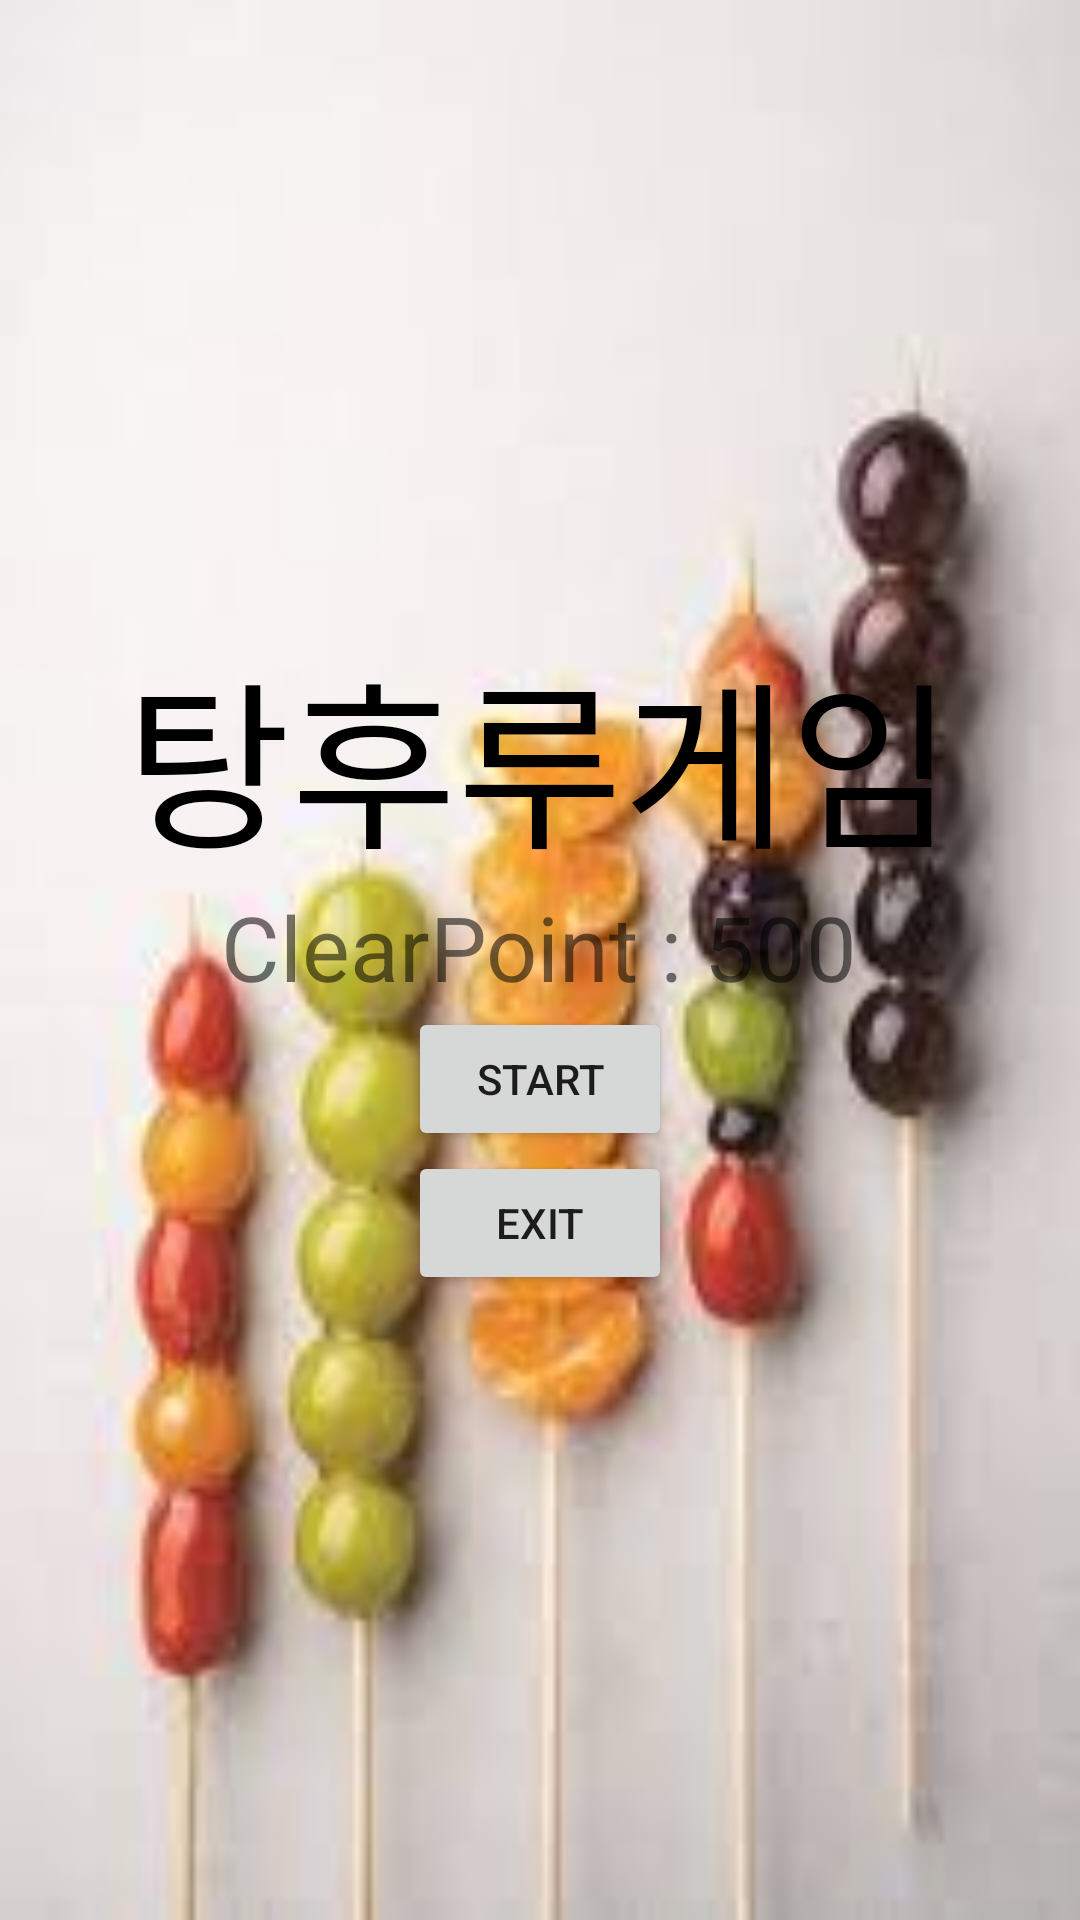

This screen was rendered from an Android layout file. Write that file and the resources it references.
<!-- AndroidManifest.xml: application theme Theme.Candybar -->
<!-- res/layout/activity_main.xml -->
<?xml version="1.0" encoding="utf-8"?>
<androidx.constraintlayout.widget.ConstraintLayout
    xmlns:android="http://schemas.android.com/apk/res/android"
    xmlns:app="http://schemas.android.com/apk/res-auto"
    xmlns:tools="http://schemas.android.com/tools"
    android:id="@+id/main"
    android:layout_width="match_parent"
    android:layout_height="match_parent"
    tools:context=".MainActivity"
    android:background="@drawable/startpagebackground"
    >
    <LinearLayout
        android:layout_width="wrap_content"
        android:layout_height="wrap_content"
        app:layout_constraintBottom_toBottomOf="parent"
        app:layout_constraintTop_toTopOf="parent"
        app:layout_constraintLeft_toLeftOf="parent"
        app:layout_constraintRight_toRightOf="parent"
        android:orientation="vertical">

    <TextView
        android:layout_width="wrap_content"
        android:layout_height="wrap_content"
        android:text="탕후루게임"
        android:gravity="center"
        android:layout_gravity="center"
        android:textColor="#000000"
        android:textSize="60dp"

        />

    <TextView
        android:id="@+id/pointshow"
        android:layout_width="wrap_content"
        android:layout_height="wrap_content"
        android:text="ClearPoint : 500"
        android:gravity="center"
        android:layout_gravity="center"
        android:textSize="30dp"
        />

    <Button
        android:layout_width="wrap_content"
        android:layout_height="wrap_content"
        android:text="START"
        android:layout_gravity="center"
        app:layout_constraintBottom_toBottomOf="parent"
        app:layout_constraintTop_toTopOf="parent"
        app:layout_constraintLeft_toLeftOf="parent"
        app:layout_constraintRight_toRightOf="parent"
        android:id="@+id/startbutton"
        />

    <Button
        android:layout_width="wrap_content"
        android:layout_height="wrap_content"
        android:text="EXIT"
        android:layout_gravity="center"
        app:layout_constraintBottom_toBottomOf="parent"
        app:layout_constraintTop_toTopOf="parent"
        app:layout_constraintLeft_toLeftOf="parent"
        app:layout_constraintRight_toRightOf="parent"
        android:id="@+id/exitbutton"
        />

    </LinearLayout>

</androidx.constraintlayout.widget.ConstraintLayout>
<!-- resources referenced by this layout -->
<resources>
  <!-- drawable startpagebackground: png bitmap (drawable, 5537 bytes) -->
  <style name="Theme.Candybar" parent="Theme.MaterialComponents.DayNight.DarkActionBar">
          
          <item name="colorPrimary">@color/purple_500</item>
          <item name="colorPrimaryVariant">@color/purple_700</item>
          <item name="colorOnPrimary">@color/white</item>
          
          <item name="colorSecondary">@color/teal_200</item>
          <item name="colorSecondaryVariant">@color/teal_700</item>
          <item name="colorOnSecondary">@color/black</item>
          
          <item name="android:statusBarColor">?attr/colorPrimaryVariant</item>
          
      </style>
  <!-- not gathered from this repository: default colours our renderer supplied (Android Studio template values) -->
  <color name="purple_500">#FF6200EE</color>
  <color name="purple_700">#FF3700B3</color>
  <color name="teal_200">#FF03DAC5</color>
  <color name="teal_700">#FF018786</color>
  <color name="black">#FF000000</color>
  <color name="white">#FFFFFFFF</color>
</resources>
